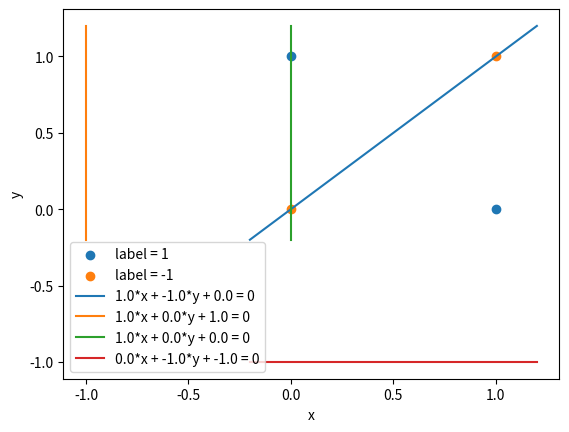

This figure's Python source:
from typing import List
import math
import numpy as np
import matplotlib.pyplot as plt


def get_w(s1: np.ndarray, s2: np.ndarray,
          learning_rate: float = 1,
          w_init: np.ndarray = None,
          iter_limit: int = math.inf) -> List[np.ndarray]:
    # 所有样本构成增广向量
    sample = np.vstack((
        np.hstack((s1, np.ones(shape=(s1.shape[0], 1)))),
        -np.hstack((s2, np.ones(shape=(s2.shape[0], 1))))
    ))
    # 初始 w
    if w_init is None:
        w_init = np.zeros(shape=sample[0].shape, dtype=float)
    elif w_init.dtype != float:
        w_init = np.array(w_init, dtype=float)
    w_list = [w_init]  # 记录每步迭代之后的 w
    iter = 0  # 迭代次数
    w = w_init
    next_iter = True  # 是否继续从第一个样本开始迭代
    while next_iter:
        next_iter = False
        for x in sample:
            if iter >= iter_limit:  # 迭代次数限制
                next_iter = False
                break
            print(f'\t> iteration {iter + 1}')
            print(f'\t\tw={w.tolist()}, x={x.tolist()}, w^T·x={np.dot(w, x)}')
            if np.dot(w, x) <= 0:  # 有样本被分类错误
                w += learning_rate * x  # 更新 w
                next_iter = True  # 有分类错误则要继续迭代所有样本
            w_list.append(w.copy())
            iter += 1
        print()
    return w_list


def draw(s1: np.ndarray, s2: np.ndarray,
         w_list: List[np.ndarray],  # 绘制多条线
         info_list: List[str] = None,
         title: str = None):
    assert len(s1.shape) == 2
    assert len(s2.shape) == 2
    assert s1.shape[1] == 2
    assert s2.shape[1] == 2
    assert all(w.shape == (3,) for w in w_list)
    plt.close()
    # 绘制点
    plt.scatter(s1[:, 0], s1[:, 1], label='label = 1')
    plt.scatter(s2[:, 0], s2[:, 1], label='label = -1')
    # 控制绘图区间
    s = np.vstack((s1, s2))
    x_min, y_min = s.min(axis=0)
    x_max, y_max = s.max(axis=0)
    x_delta, y_delta = x_max - x_min, y_max - y_min
    x_min, x_max = x_min - 0.2 * x_delta, x_max + 0.2 * x_delta
    y_min, y_max = y_min - 0.2 * y_delta, y_max + 0.2 * y_delta
    # 绘制线
    x = np.linspace(x_min, x_max, 100)
    for i, w in enumerate(w_list):
        if w[1] == 0:
            if w[0] == 0:
                x1 = []
                y1 = []
            else:
                x1 = np.full_like(x, fill_value=-w[2] / w[0])
                y1 = np.linspace(y_min, y_max, 100)
        else:
            x1 = x
            y1 = -(w[0] * x + w[2]) / w[1]
        if info_list is None:
            label = f'{w[0]}*x + {w[1]}*y + {w[2]} = 0'
        else:
            label = f'{info_list[i]}: {w[0]}*x + {w[1]}*y + {w[2]} = 0'
        plt.plot(x1, y1, label=label)
    if title is not None:
        plt.title(title)
    plt.legend(loc='best')
    plt.xlabel('x')
    plt.ylabel('y')
    plt.show()


if __name__ == '__main__':
    # 1
    s1 = np.array([(1, 0), (1, 1), (0, 2)])
    s2 = np.array([(2, 1), (2, 2), (1, 3)])
    w1 = get_w(s1, s2)[-1]
    # 2.1 改变初始向量
    w_init = np.array([100, 100, 100])
    w2_1 = get_w(s1, s2, w_init=w_init)[-1]
    # 2.2 改变样本顺序
    s1 = np.array([(1, 1), (0, 2), (1, 0)])
    s2 = np.array([(1, 3), (2, 2), (2, 1)])
    w2_2 = get_w(s1, s2)[-1]

    draw(s1, s2, w_list=[w1, w2_1, w2_2],
         info_list=['init w = [0, 0, 0]',
                    f'init w = {w_init.tolist()}',
                    'change sample order'])

    # 3
    s1 = np.array([(1, 0), (0, 1)])
    s2 = np.array([(0, 0), (1, 1)])
    w3_list = get_w(s1, s2, iter_limit=100)[-4:]
    draw(s1, s2, w3_list)
